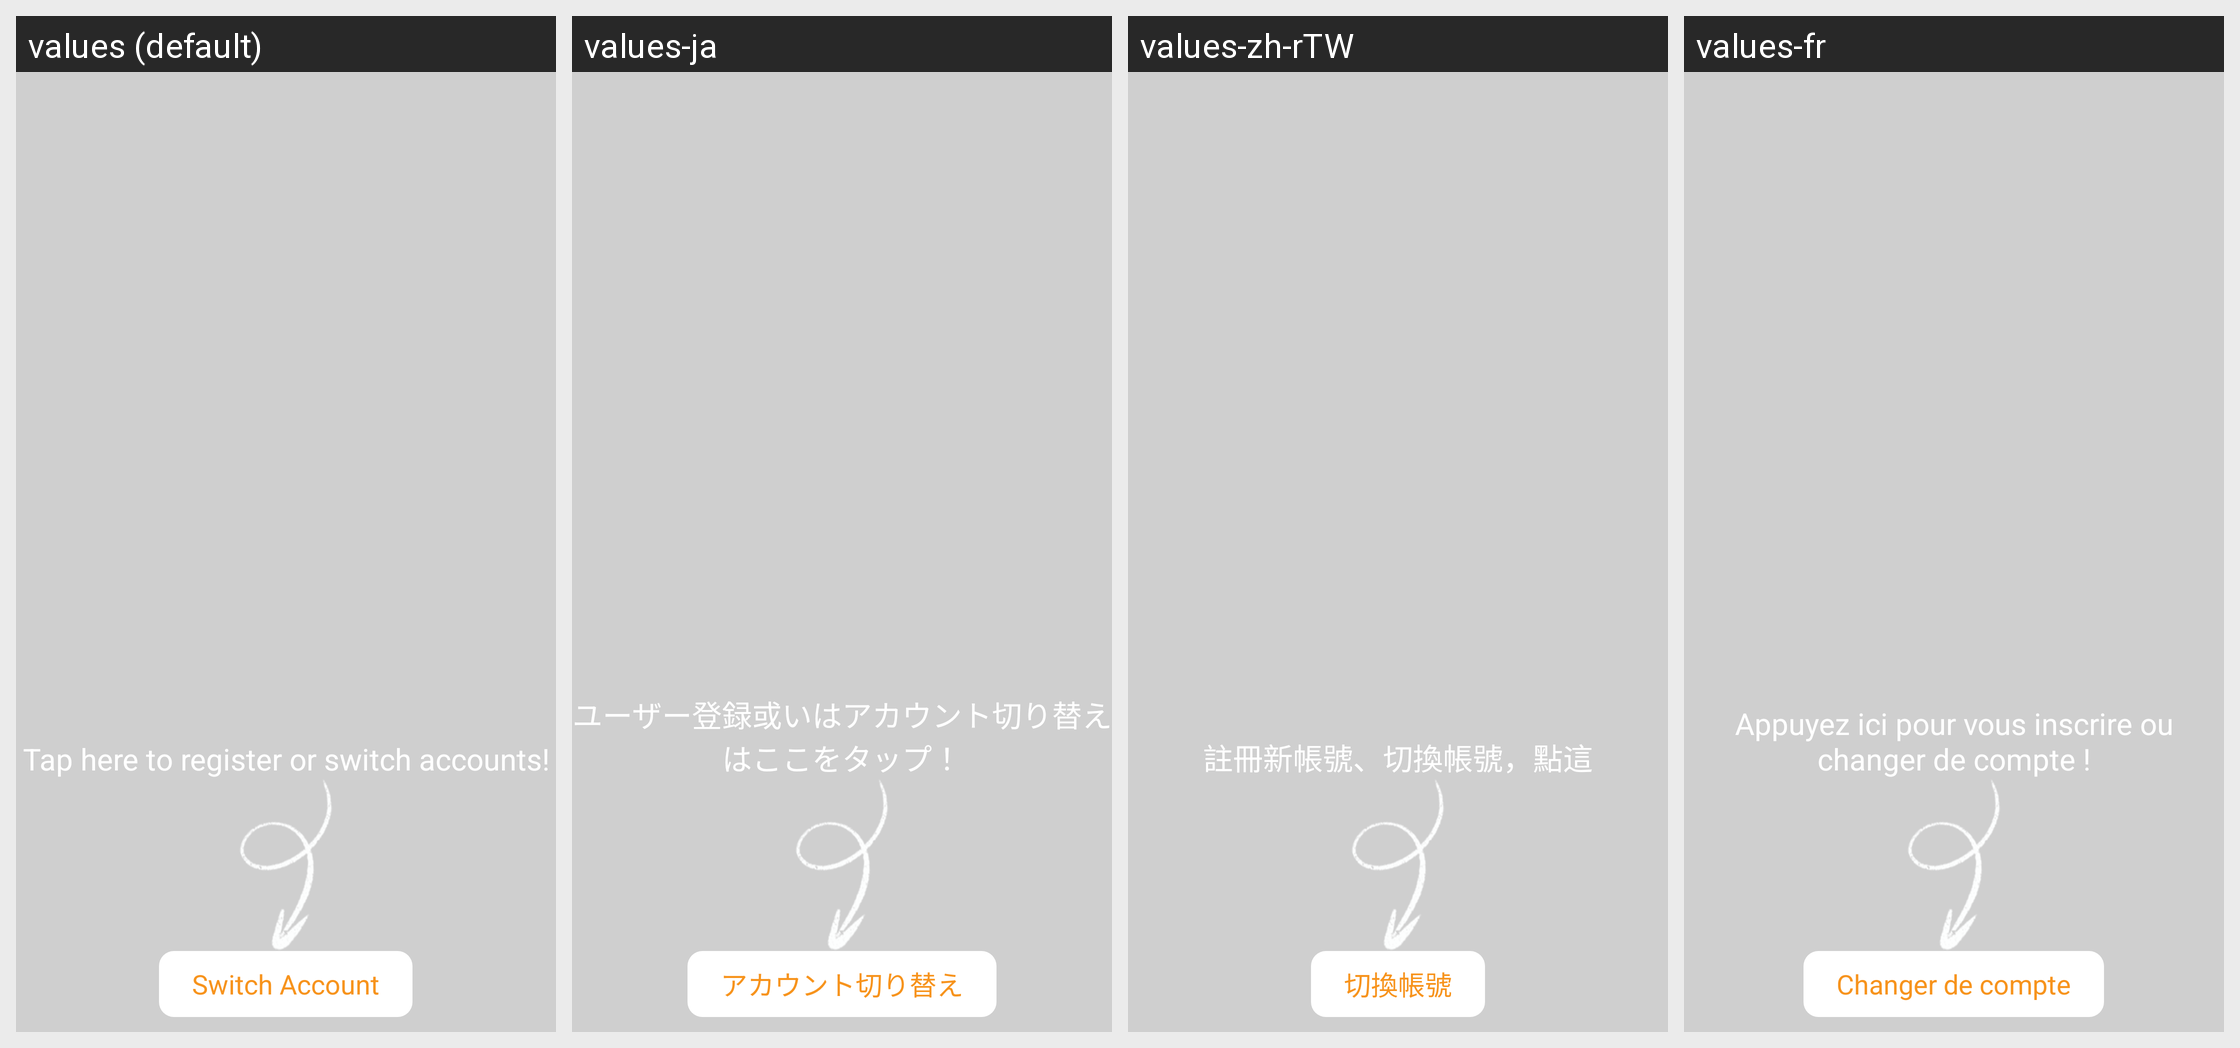

Here is an Android app screen in its default locale and in the app's own translations. Write out the translated-string differences for the strings that appear on this screen.
Android screen res/layout/uc_common_guide_dialog.xml rendered under 4 locales, left to right: values (default), values-ja, values-zh-rTW, values-fr. Device: Nexus 5 (rendered at 1080×1920; each locale shown at half size, 540×960, under a caption strip naming it); theme Theme.MaterialComponents.DayNight.NoActionBar.
Other locales in the repository, not shown: values-af, values-am, values-ar, values-as, values-az, values-be, values-bg, values-bn, values-bs, values-ca, values-cs, values-da, values-de, values-el, values-en, values-en-rGB, values-es, values-es-rUS, values-et, values-eu, values-fa, values-fi, values-fr-rCA, values-gl, values-gu, values-hi, values-hr, values-hu, values-in, values-it, values-iw, values-ka, values-kk, values-km, values-kn, values-ko, values-lo, values-lt, values-lv, values-mk, values-ml, values-mn, values-mr, values-ms, values-my, values-nb, values-ne, values-nl, values-or, values-pa, values-pl, values-pt, values-pt-rBR, values-pt-rPT, values-ro, values-ru, values-si, values-sk, values-sl, values-sr, values-sv, values-sw, values-ta, values-te, values-th, values-tl, values-tr, values-uk, values-ur, values-uz, values-vi, values-zh-rCN, values-zh-rHK.
Strings drawn on this screen, with the default value and each locale's value (text and hints the layout hard-codes, and strings that could not be matched under every locale, appear in the picture but are not listed):

sdk_switch_account_button_tip
  values: Tap here to register or switch accounts!
  values-ja: ユーザー登録或いはアカウント切り替えはここをタップ！
  values-zh-rTW: 註冊新帳號、切換帳號，點這
  values-fr: Appuyez ici pour vous inscrire ou changer de compte !

sdk_switch_account_button
  values: Switch Account
  values-ja: アカウント切り替え
  values-zh-rTW: 切換帳號
  values-fr: Changer de compte
